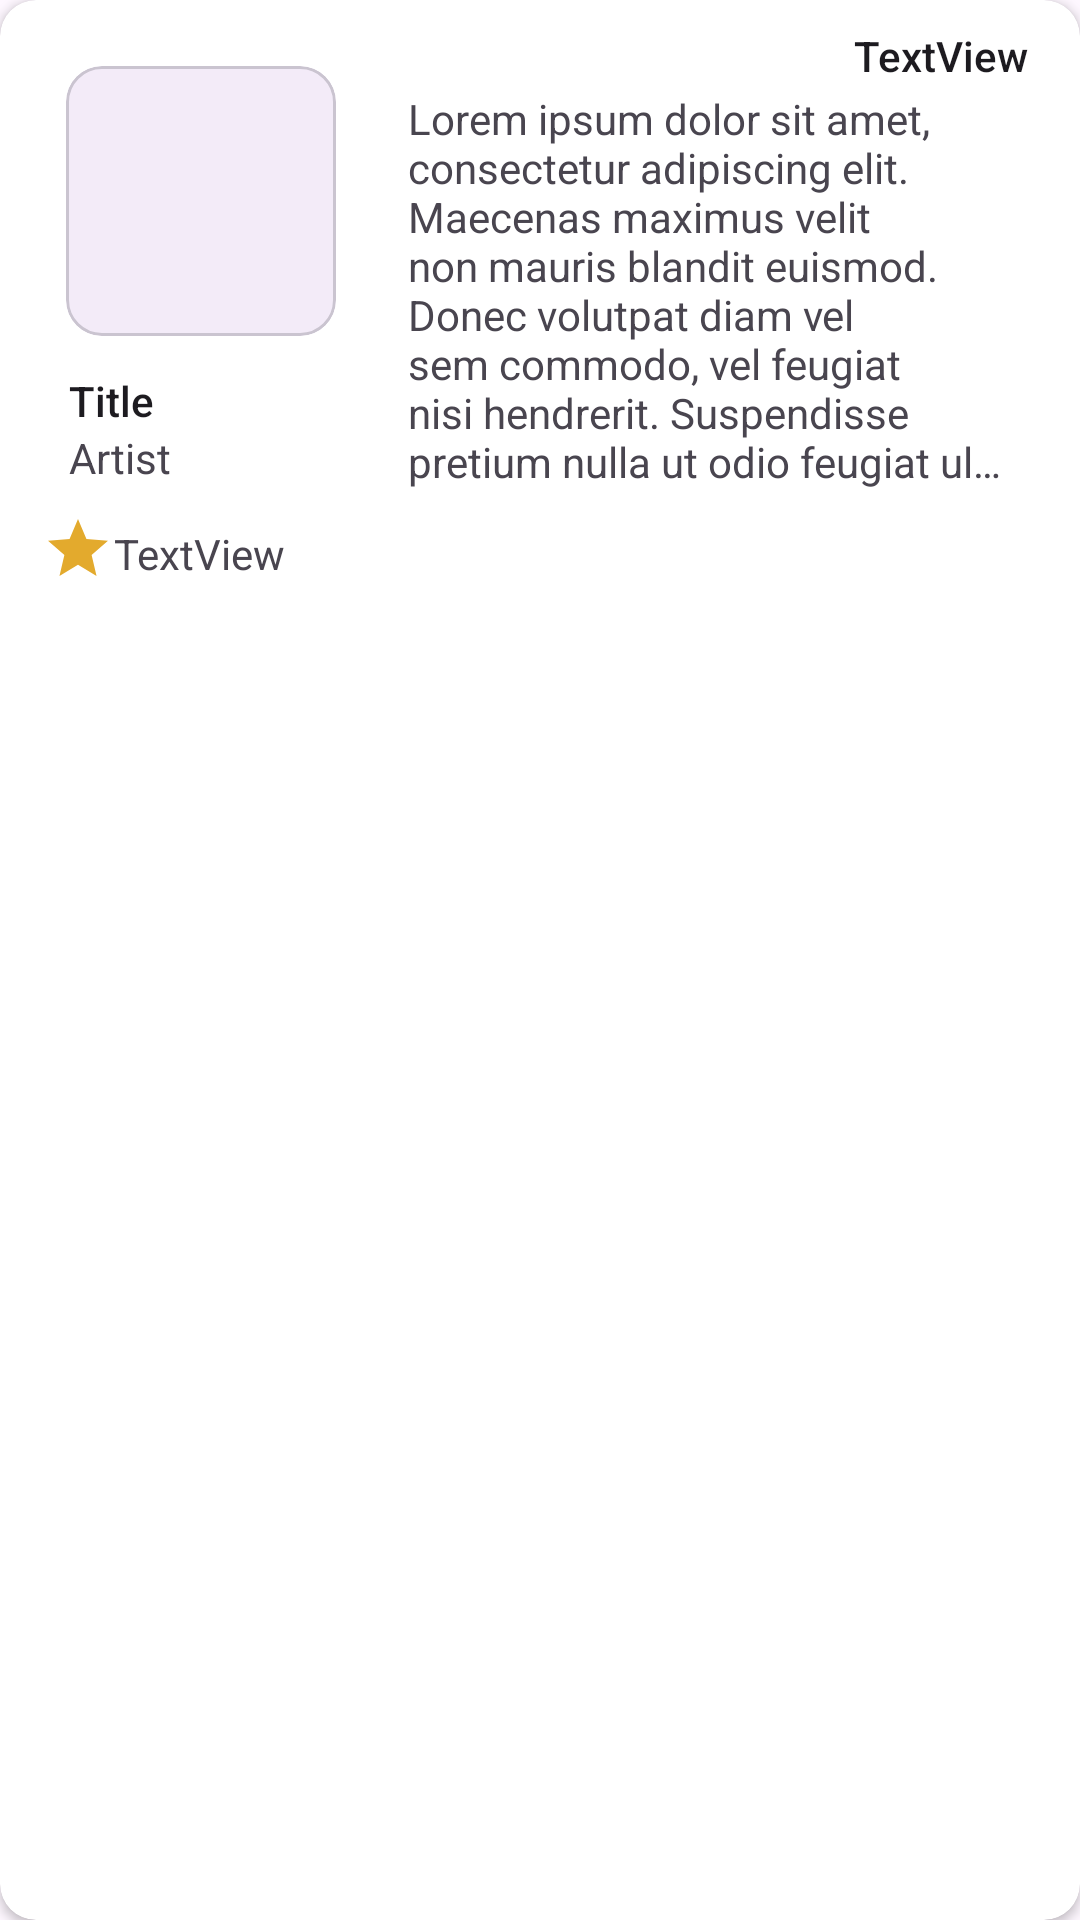

This screen was rendered from an Android layout file. Write that file and the resources it references.
<!-- AndroidManifest.xml: application theme Theme.NotedApp -->
<!-- res/layout/review_card_item.xml -->
<?xml version="1.0" encoding="utf-8"?>
<androidx.cardview.widget.CardView xmlns:android="http://schemas.android.com/apk/res/android"
    xmlns:app="http://schemas.android.com/apk/res-auto"
    xmlns:tools="http://schemas.android.com/tools"
    android:layout_width="match_parent"
    android:layout_height="230dp"
    android:layout_margin="6dp"
    android:elevation="4dp"
    android:foreground="?attr/selectableItemBackground"
    android:padding="12dp"
    app:cardCornerRadius="12dp"
    app:contentPadding="2dp"
    app:contentPaddingBottom="8dp">

    <androidx.constraintlayout.widget.ConstraintLayout
        android:layout_width="match_parent"
        android:layout_height="match_parent">

        <LinearLayout
            android:id="@+id/linearLayout"
            android:layout_width="wrap_content"
            android:layout_height="wrap_content"
            android:layout_margin="12dp"
            android:background="?attr/selectableItemBackground"
            android:clickable="false"
            android:focusable="true"
            android:orientation="vertical"
            app:layout_constraintStart_toStartOf="parent"
            app:layout_constraintTop_toTopOf="parent">

            <com.google.android.material.card.MaterialCardView
                android:layout_width="90dp"
                android:layout_height="90dp"
                android:layout_margin="8dp"
                app:cardCornerRadius="12dp">

                <ImageView
                    android:id="@+id/release_cover"
                    android:layout_width="match_parent"
                    android:layout_height="match_parent"
                    android:scaleType="centerCrop"
                    android:src="@drawable/paranoid" />
            </com.google.android.material.card.MaterialCardView>

            <TextView
                android:id="@+id/release_title"
                android:layout_width="match_parent"
                android:layout_height="wrap_content"
                android:layout_marginTop="4dp"
                android:ellipsize="end"
                android:maxLines="1"
                android:paddingStart="9dp"
                android:text="Title"
                android:textAppearance="@style/TextAppearance.AppCompat.Body2"
                android:textSize="14sp" />

            <TextView
                android:id="@+id/release_artist"
                android:layout_width="match_parent"
                android:layout_height="wrap_content"
                android:paddingStart="9dp"
                android:paddingBottom="1dp"
                android:text="Artist" />

        </LinearLayout>

        <TextView
            android:id="@+id/review_rating"
            android:layout_width="wrap_content"
            android:layout_height="wrap_content"
            android:layout_marginStart="36dp"
            android:layout_marginTop="12dp"
            android:text="TextView"
            app:layout_constraintStart_toStartOf="parent"
            app:layout_constraintTop_toBottomOf="@+id/linearLayout" />

        <ImageView
            android:id="@+id/imageView"
            android:layout_width="wrap_content"
            android:layout_height="wrap_content"
            android:layout_marginStart="12dp"
            android:layout_marginTop="8dp"
            app:layout_constraintStart_toStartOf="parent"
            app:layout_constraintTop_toBottomOf="@+id/linearLayout"
            app:srcCompat="@drawable/star_icon" />

        <TextView
            android:id="@+id/review_text"
            android:layout_width="200dp"
            android:layout_height="wrap_content"
            android:layout_marginStart="16dp"
            android:layout_marginTop="28dp"
            android:ellipsize="end"
            android:maxLines="8"
            android:text="Lorem ipsum dolor sit amet, consectetur adipiscing elit. Maecenas maximus velit non mauris blandit euismod. Donec volutpat diam vel sem commodo, vel feugiat nisi hendrerit. Suspendisse pretium nulla ut odio feugiat ullamcorper. Quisque et libero mi. Mauris pulvinar, nisl volutpat tristique sodales, eros elit feugiat ante, nec pulvinar libero lorem eget arcu. Aenean venenatis sodales gravida. Nam posuere nisl ut gravida accumsan. Pellentesque pharetra ante et nunc ullamcorp."
            app:layout_constraintStart_toEndOf="@+id/linearLayout"
            app:layout_constraintTop_toTopOf="parent" />

        <TextView
            android:id="@+id/review_author"
            android:layout_width="wrap_content"
            android:layout_height="wrap_content"
            android:layout_marginTop="7dp"
            android:layout_marginEnd="15dp"
            android:text="TextView"
            android:textAppearance="@style/TextAppearance.AppCompat.Body2"
            app:layout_constraintEnd_toEndOf="parent"
            app:layout_constraintTop_toTopOf="parent" />

    </androidx.constraintlayout.widget.ConstraintLayout>
</androidx.cardview.widget.CardView>
<!-- resources referenced by this layout -->
<resources>
  <!-- drawable star_icon (drawable) -->
  <vector xmlns:android="http://schemas.android.com/apk/res/android" android:height="24dp" android:tint="#E3AA2D" android:viewportHeight="24" android:viewportWidth="24" android:width="24dp">
        
      <path android:fillColor="@android:color/white" android:pathData="M12,17.27L18.18,21l-1.64,-7.03L22,9.24l-7.19,-0.61L12,2 9.19,8.63 2,9.24l5.46,4.73L5.82,21z"/>
      
  </vector>
  <style name="Theme.NotedApp" parent="Base.Theme.NotedApp" />
  <style name="Base.Theme.NotedApp" parent="Theme.Material3.DayNight.NoActionBar">
          
          
      </style>
</resources>
